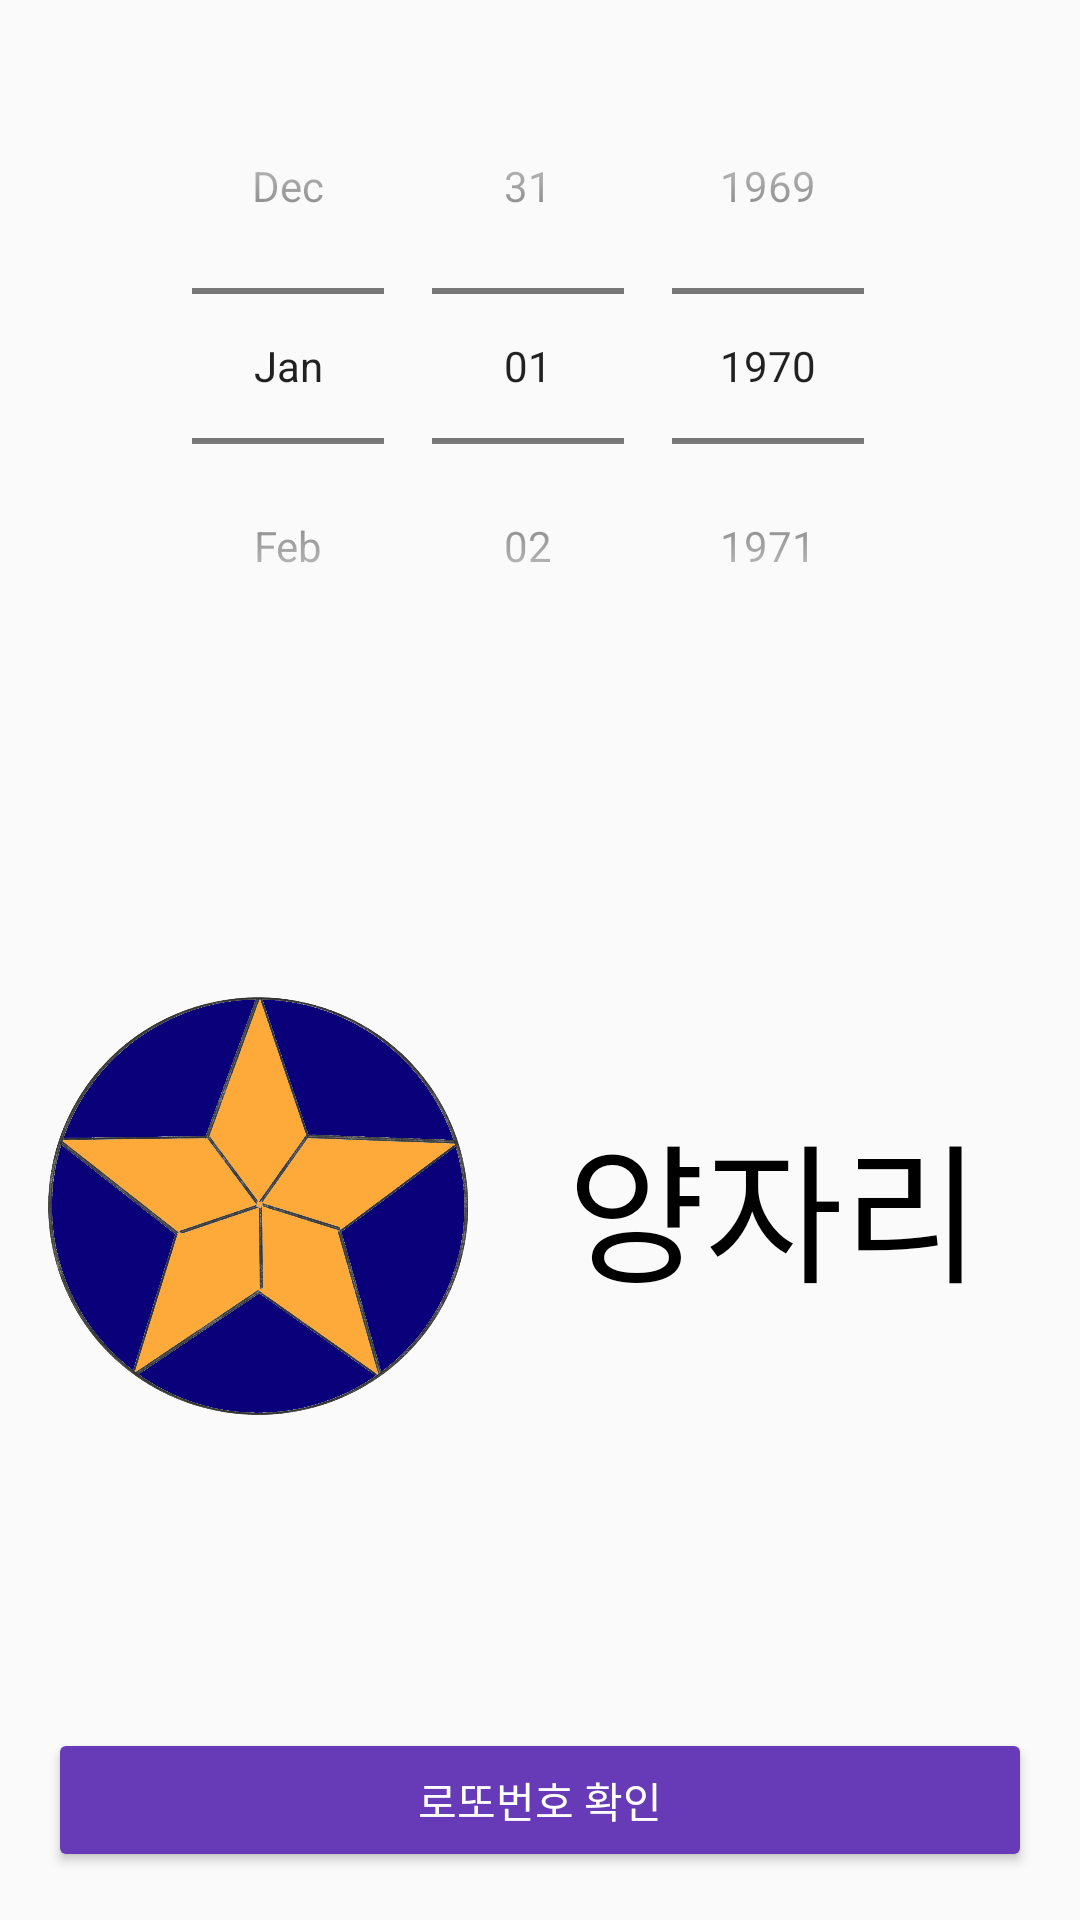

Write the Android layout XML for this screen, with the resource values it uses.
<!-- AndroidManifest.xml: activity theme AppTheme.Constellation -->
<!-- res/layout/activity_constellation.xml -->
<?xml version="1.0" encoding="utf-8"?>
<RelativeLayout xmlns:android="http://schemas.android.com/apk/res/android"
    xmlns:app="http://schemas.android.com/apk/res-auto"
    android:layout_width="match_parent"
    android:layout_height="match_parent">

    <Button
        android:id="@+id/goResultButton"
        android:layout_width="match_parent"
        android:layout_height="wrap_content"
        android:layout_alignParentBottom="true"
        android:layout_centerHorizontal="true"
        android:layout_margin="16dp"
        android:text="로또번호 확인"></Button>

    <DatePicker
        android:id="@+id/datePicker"
        android:layout_width="match_parent"
        android:layout_height="wrap_content"
        android:layout_margin="16dp"
        android:calendarViewShown="false"
        android:datePickerMode="spinner"></DatePicker>

    <ImageView
        android:id="@+id/imageView"
        android:layout_width="140dp"
        android:layout_height="match_parent"
        android:layout_above="@id/goResultButton"
        android:layout_below="@id/datePicker"
        android:layout_margin="16dp"
        android:src="@drawable/star"></ImageView>

    <TextView
        android:id="@+id/Star_textview"
        android:layout_width="match_parent"
        android:layout_height="wrap_content"
        android:layout_alignTop="@id/imageView"
        android:layout_alignBottom="@id/imageView"
        android:layout_marginLeft="16dp"
        android:layout_marginRight="32dp"
        android:layout_toRightOf="@id/imageView"
        android:autoSizeMaxTextSize="48dp"
        android:autoSizeMinTextSize="24dp"
        android:autoSizeStepGranularity="1sp"
        android:autoSizeTextType="uniform"
        android:autoText="true"
        android:gravity="center"
        android:maxLines="1"
        android:text="양자리"
        android:textColor="@android:color/black"
        android:textSize="18dp"
        app:autoSizeMaxTextSize="50dp"
        app:autoSizeMinTextSize="16dp"
        app:autoSizeTextType="uniform">

    </TextView>


</RelativeLayout>
<!-- resources referenced by this layout -->
<resources>
  <!-- drawable star: png bitmap (drawable, 357399 bytes) -->
  <style name="AppTheme.Constellation" parent="AppTheme">
          <item name="colorPrimary">@color/colorPrimaryConstellation</item>
          <item name="colorPrimaryDark">@color/colorPrimaryDarkConstellation</item>
          <item name="colorAccent">@color/colorAccentConstellation</item>
          
          <item name="colorButtonNormal">@color/colorButtonConstellation</item>
          
          <item name="android:textColor">@android:color/white</item>
      </style>
  <style name="AppTheme" parent="Theme.AppCompat.Light.DarkActionBar">
          
          <item name="colorPrimary">@color/colorPrimary</item>
          <item name="colorPrimaryDark">@color/colorPrimaryDark</item>
          <item name="colorAccent">@color/colorAccent</item>
      </style>
  <color name="colorPrimaryConstellation">#673AB7</color>
  <color name="colorPrimaryDarkConstellation">#512DA8</color>
  <color name="colorAccentConstellation">#7E57C2</color>
  <color name="colorButtonConstellation">#673AB7</color>
  <color name="colorPrimary">#3F51B5</color>
  <color name="colorPrimaryDark">#303F9F</color>
  <color name="colorAccent">#FF4081</color>
</resources>
